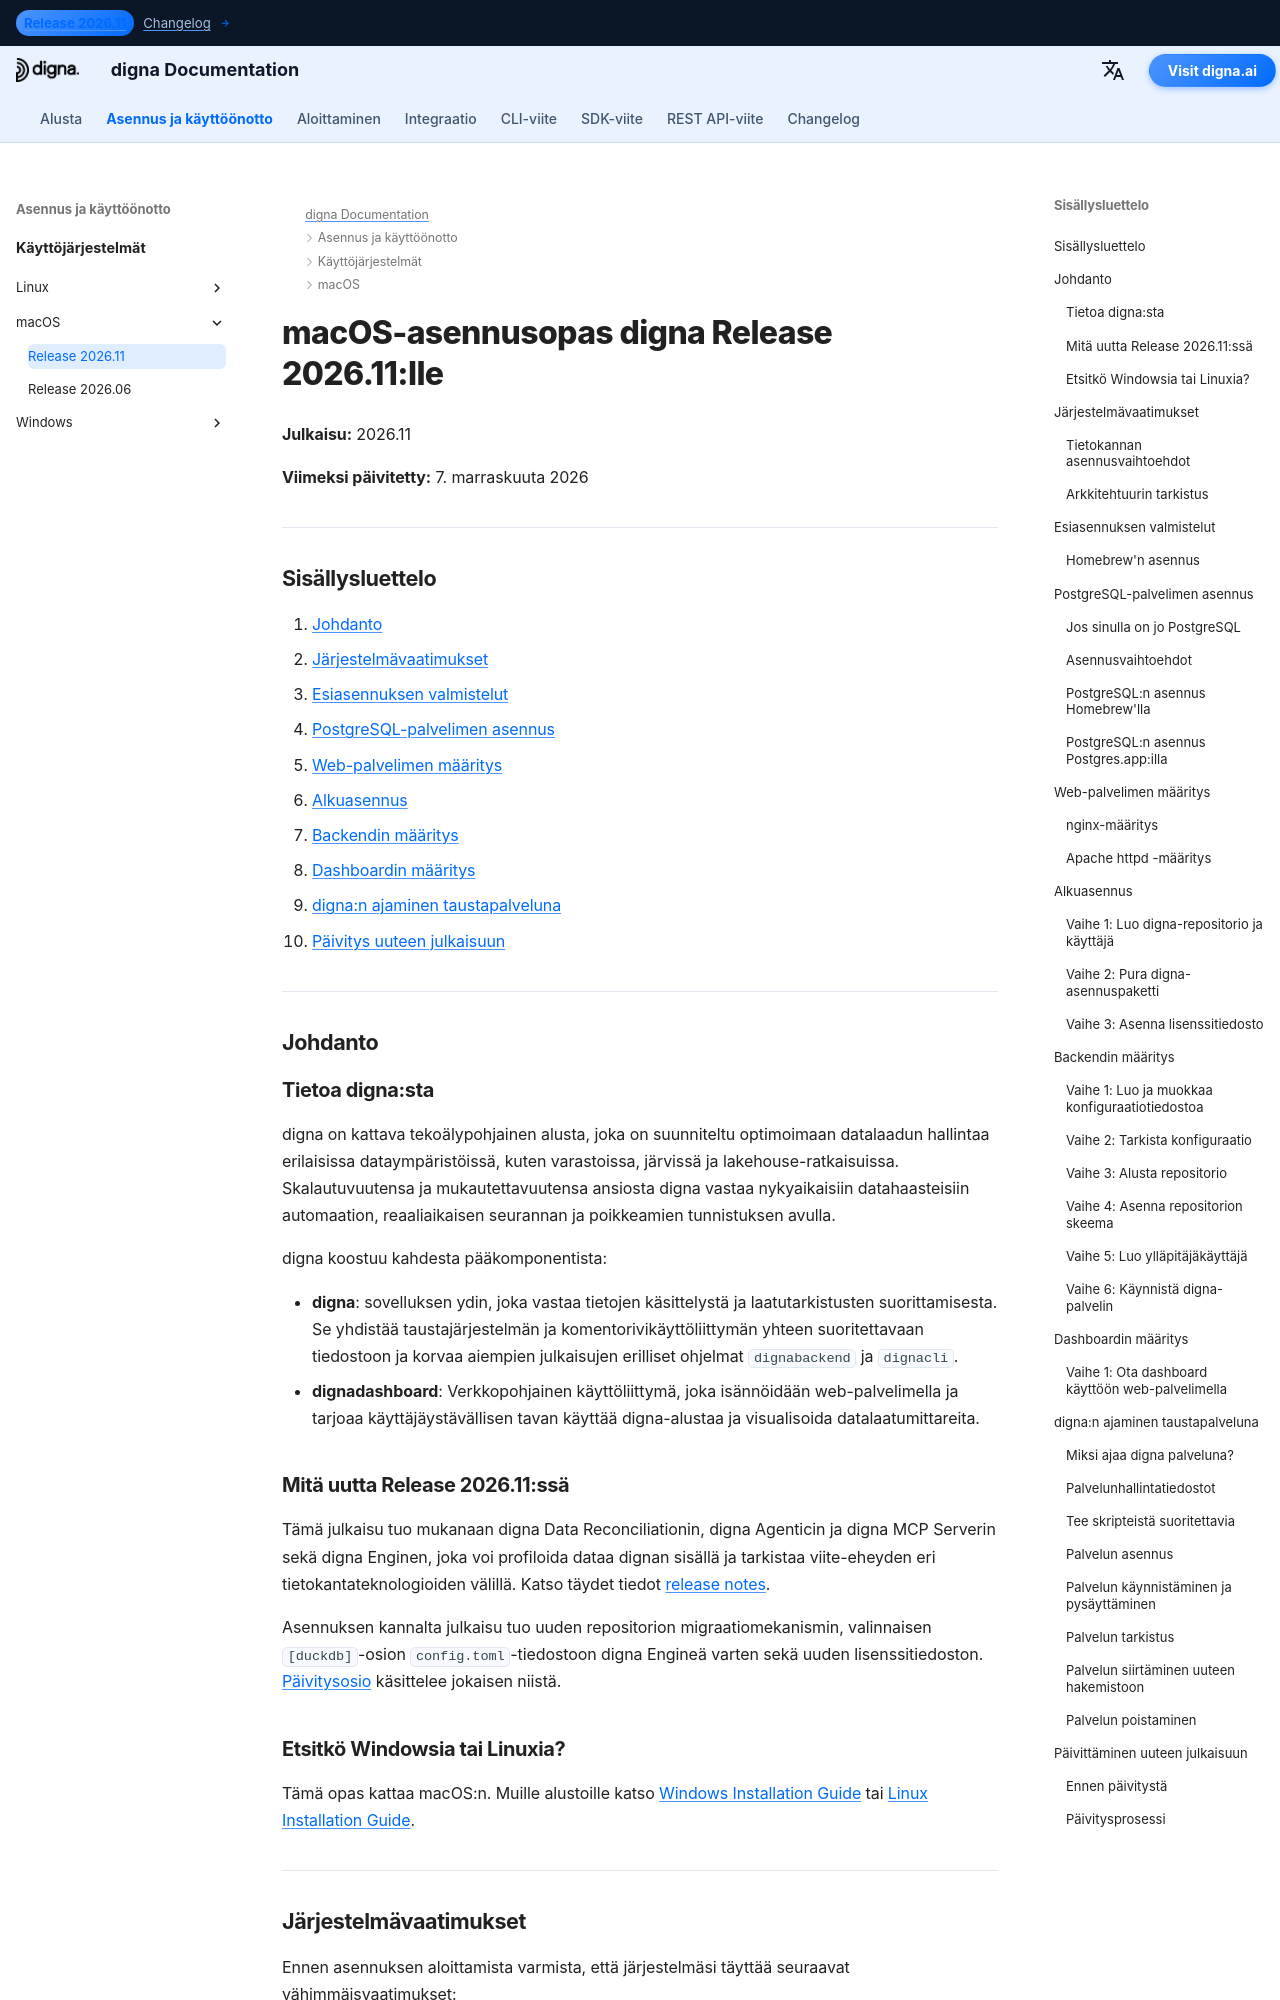

repository: dignaai/digna-docs · page: fi/installation_deployment/macOS/Release 2026.11/installation_guide_digna_macos_2026_11/index.html · generator: mkdocs

---
title: macOS-asennusopas – digna Release 2026.11 | digna-dokumentaatio
description: Askel-askeleelta -opas digna Release 2026.11:n asentamiseen macOS:ssä — järjestelmävaatimukset, Homebrew- ja PostgreSQL-asennus, nginx- tai Apache-määritys, backend- ja dashboard-asetukset, digna:n ajaminen taustapalveluna ja päivittäminen versiosta Release 2026.06.
keywords: digna macos asentaminen, digna macasennusopas, digna backend asennus, digna dashboard asennus, postgresql homebrew, nginx macos, digna launchd palvelu, digna päivitysopas
image: /assets/logo_square.png
---

# macOS-asennusopas digna Release 2026.11:lle

**Julkaisu:** 2026.11

**Viimeksi päivitetty:** 7. marraskuuta 2026


---

## Sisällysluettelo

1. [Johdanto](#introduction)
2. [Järjestelmävaatimukset](#system-requirements)
3. [Esiasennuksen valmistelut](#pre-installation-setup)
4. [PostgreSQL-palvelimen asennus](#postgresql-server-setup)
5. [Web-palvelimen määritys](#web-server-configuration)
6. [Alkuasennus](#initial-installation)
7. [Backendin määritys](#backend-configuration)
8. [Dashboardin määritys](#dashboard-configuration)
9. [digna:n ajaminen taustapalveluna](#running-digna-as-a-background-service)
10. [Päivitys uuteen julkaisuun](#upgrading-to-a-new-release)

---

## Johdanto {: #introduction }

### Tietoa digna:sta

digna on kattava tekoälypohjainen alusta, joka on suunniteltu optimoimaan datalaadun hallintaa erilaisissa dataympäristöissä, kuten varastoissa, järvissä ja lakehouse-ratkaisuissa. Skalautuvuutensa ja mukautettavuutensa ansiosta digna vastaa nykyaikaisiin datahaasteisiin automaation, reaaliaikaisen seurannan ja poikkeamien tunnistuksen avulla.

digna koostuu kahdesta pääkomponentista:

- **digna**: sovelluksen ydin, joka vastaa tietojen käsittelystä ja laatutarkistusten suorittamisesta. Se yhdistää taustajärjestelmän ja komentorivikäyttöliittymän yhteen suoritettavaan tiedostoon ja korvaa aiempien julkaisujen erilliset ohjelmat `dignabackend` ja `dignacli`.
- **dignadashboard**: Verkkopohjainen käyttöliittymä, joka isännöidään web-palvelimella ja tarjoaa käyttäjäystävällisen tavan käyttää digna-alustaa ja visualisoida datalaatumittareita.
